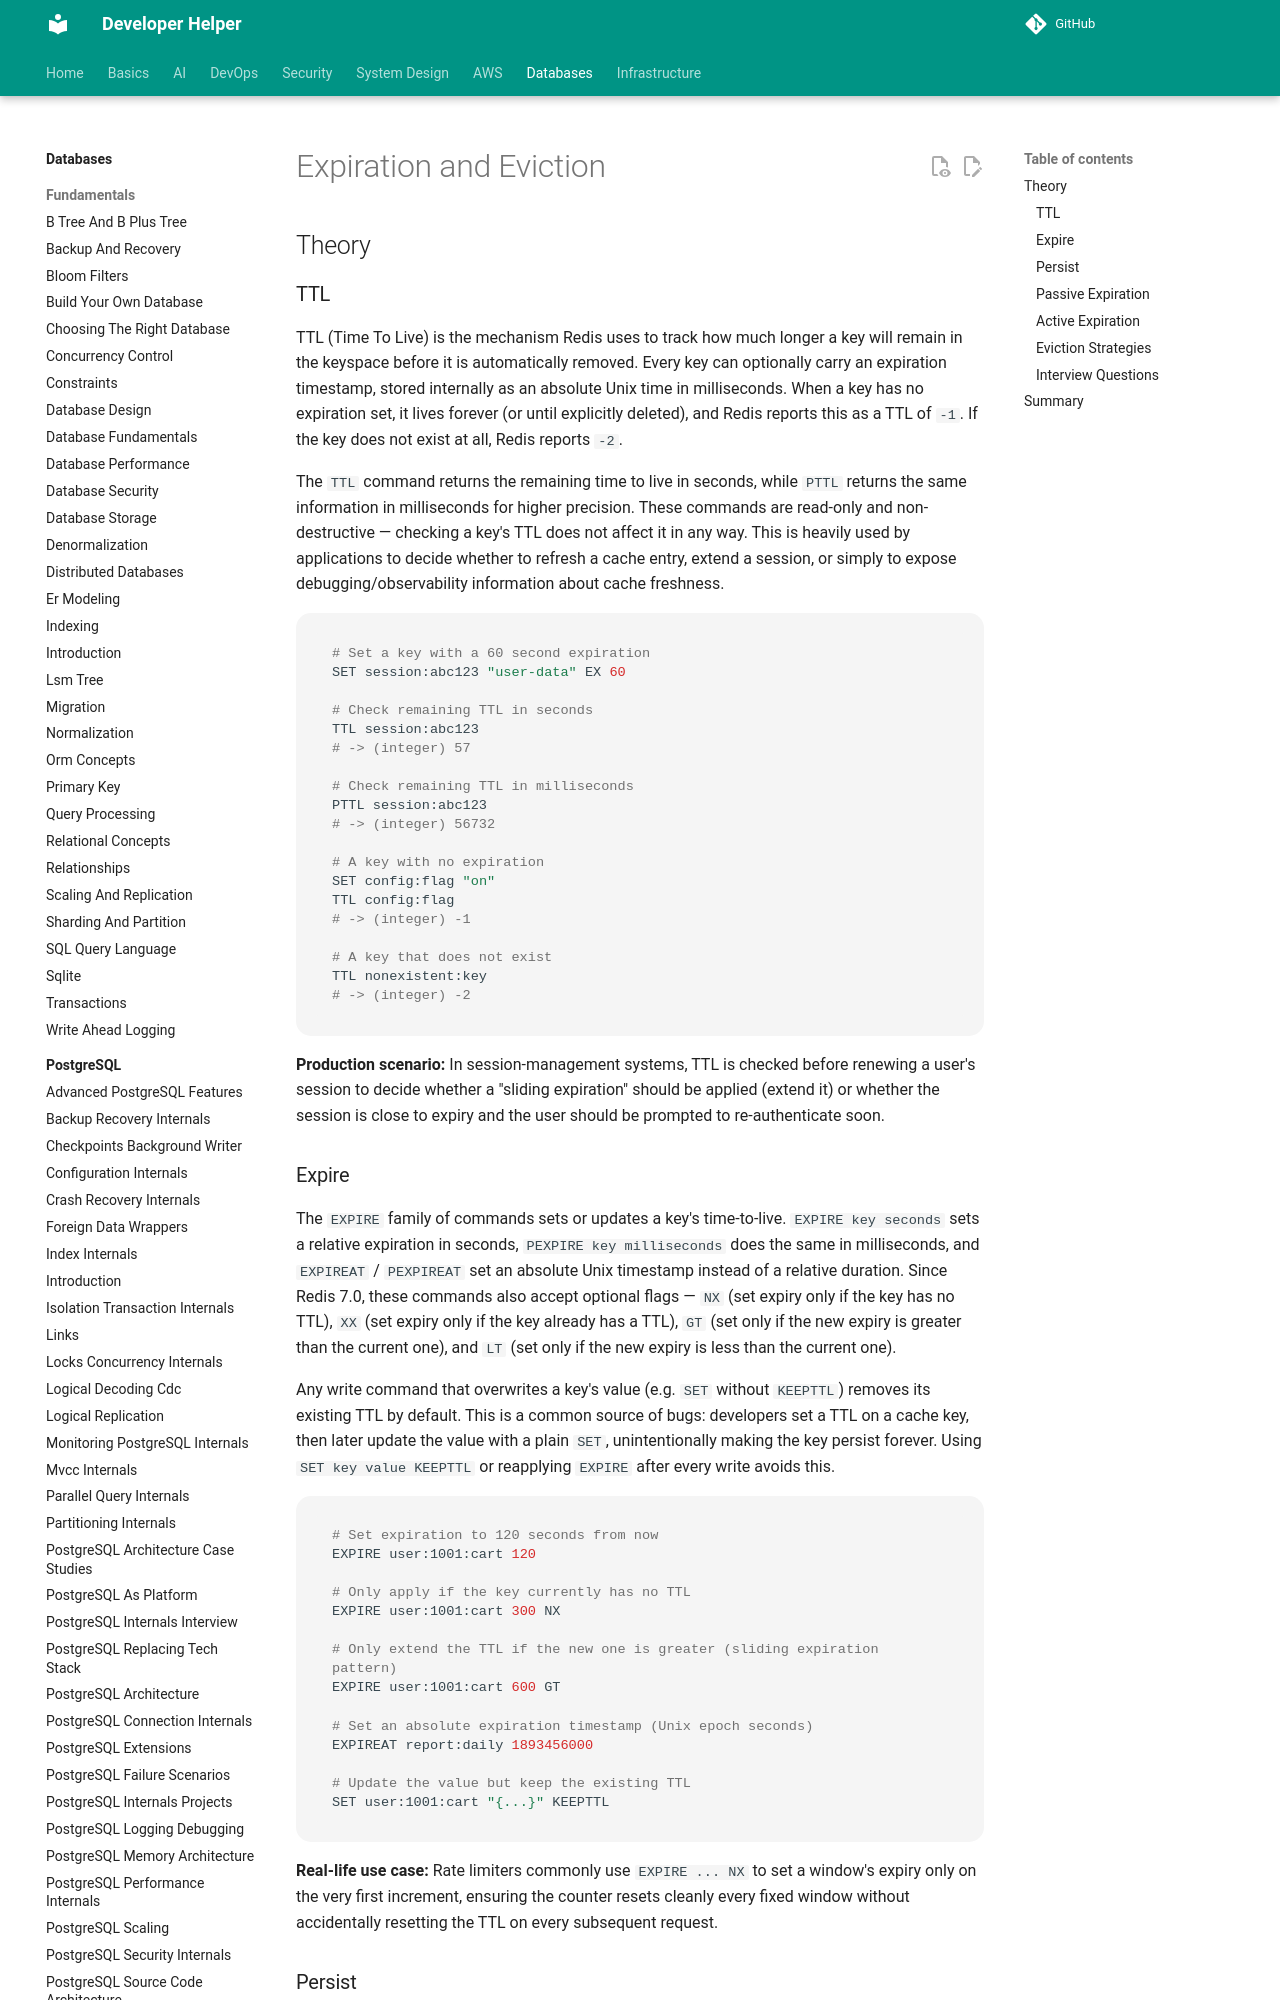

repository: abhishekghoshh/developer-helper · page: database/redis/expiration-eviction/index.html · generator: mkdocs

# Expiration and Eviction

## Theory

### TTL

TTL (Time To Live) is the mechanism Redis uses to track how much longer a key will remain in the keyspace before it is automatically removed. Every key can optionally carry an expiration timestamp, stored internally as an absolute Unix time in milliseconds. When a key has no expiration set, it lives forever (or until explicitly deleted), and Redis reports this as a TTL of `-1`. If the key does not exist at all, Redis reports `-2`.

The `TTL` command returns the remaining time to live in seconds, while `PTTL` returns the same information in milliseconds for higher precision. These commands are read-only and non-destructive — checking a key's TTL does not affect it in any way. This is heavily used by applications to decide whether to refresh a cache entry, extend a session, or simply to expose debugging/observability information about cache freshness.

```bash
# Set a key with a 60 second expiration
SET session:abc123 "user-data" EX 60

# Check remaining TTL in seconds
TTL session:abc123
# -> (integer) 57

# Check remaining TTL in milliseconds
PTTL session:abc123
# -> (integer) 56732

# A key with no expiration
SET config:flag "on"
TTL config:flag
# -> (integer) -1

# A key that does not exist
TTL nonexistent:key
# -> (integer) -2
```

**Production scenario:** In session-management systems, TTL is checked before renewing a user's session to decide whether a "sliding expiration" should be applied (extend it) or whether the session is close to expiry and the user should be prompted to re-authenticate soon.

### Expire

The `EXPIRE` family of commands sets or updates a key's time-to-live. `EXPIRE key seconds` sets a relative expiration in seconds, `PEXPIRE key milliseconds` does the same in milliseconds, and `EXPIREAT` / `PEXPIREAT` set an absolute Unix timestamp instead of a relative duration. Since Redis 7.0, these commands also accept optional flags — `NX` (set expiry only if the key has no TTL), `XX` (set expiry only if the key already has a TTL), `GT` (set only if the new expiry is greater than the current one), and `LT` (set only if the new expiry is less than the current one).

Any write command that overwrites a key's value (e.g. `SET` without `KEEPTTL`) removes its existing TTL by default. This is a common source of bugs: developers set a TTL on a cache key, then later update the value with a plain `SET`, unintentionally making the key persist forever. Using `SET key value KEEPTTL` or reapplying `EXPIRE` after every write avoids this.

```bash
# Set expiration to 120 seconds from now
EXPIRE user:1001:cart 120

# Only apply if the key currently has no TTL
EXPIRE user:1001:cart 300 NX

# Only extend the TTL if the new one is greater (sliding expiration pattern)
EXPIRE user:1001:cart 600 GT

# Set an absolute expiration timestamp (Unix epoch seconds)
EXPIREAT report:daily 1893456000

# Update the value but keep the existing TTL
SET user:1001:cart "{...}" KEEPTTL
```

**Real-life use case:** Rate limiters commonly use `EXPIRE ... NX` to set a window's expiry only on the very first increment, ensuring the counter resets cleanly every fixed window without accidentally resetting the TTL on every subsequent request.
